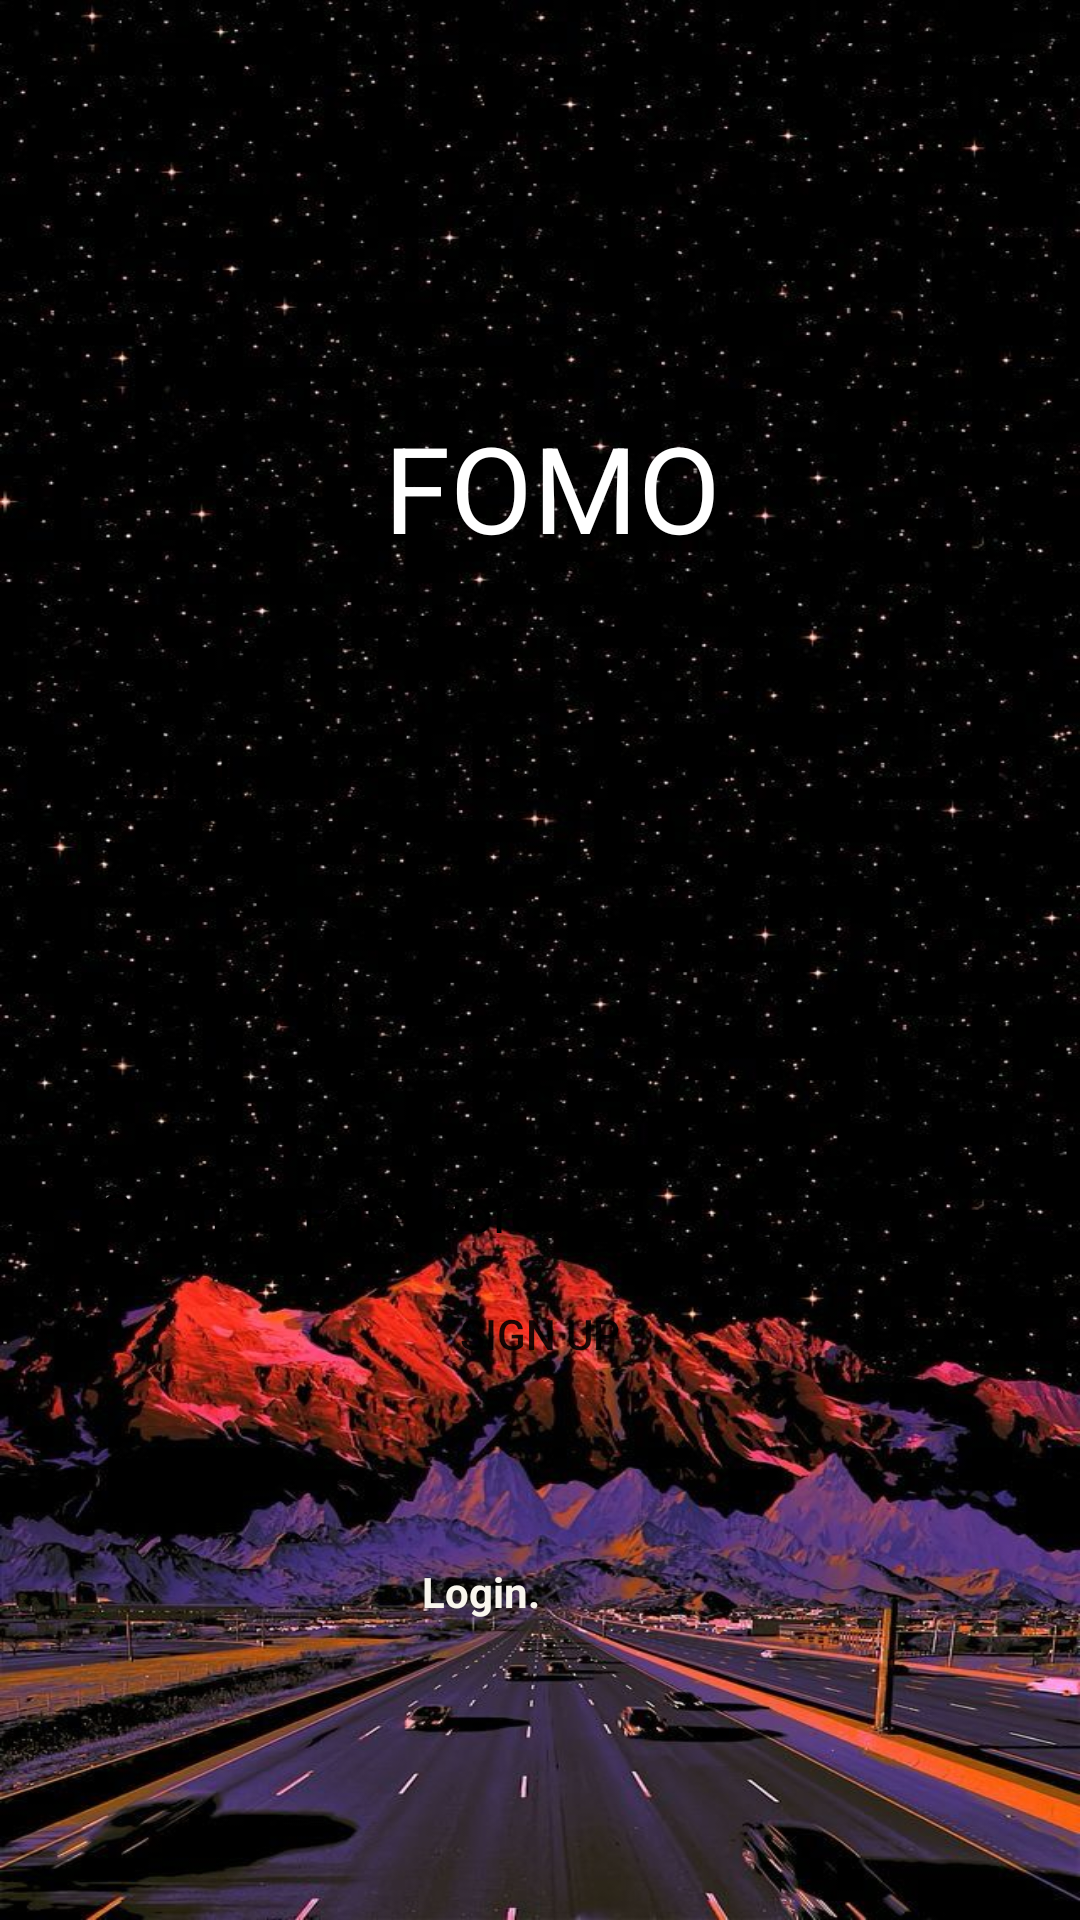

Layout XML and referenced resources for this Android screen:
<!-- AndroidManifest.xml: application theme Theme.EventExplorer -->
<!-- res/layout/activity_sign_up.xml -->
<?xml version="1.0" encoding="utf-8"?>
<androidx.constraintlayout.widget.ConstraintLayout
    xmlns:android="http://schemas.android.com/apk/res/android"
    xmlns:app="http://schemas.android.com/apk/res-auto"
    xmlns:tools="http://schemas.android.com/tools"
    android:id="@+id/main"
    android:layout_width="match_parent"
    android:layout_height="match_parent"
    android:background="@drawable/bgss"
    tools:context=".signUpActivity">


    <TextView
        android:id="@+id/textView"
        android:layout_width="match_parent"
        android:layout_height="101dp"
        android:layout_alignParentStart="true"
        android:layout_alignParentTop="true"
        android:layout_marginStart="8dp"
        android:layout_marginTop="112dp"
        android:gravity="center"
        android:text="FOMO"
        android:textColor="@color/white"
        android:textSize="40dp"
        app:layout_constraintStart_toStartOf="parent"
        app:layout_constraintTop_toTopOf="parent" />

    <EditText
        android:id="@+id/editTextEmailOrNumber"
        android:layout_width="315dp"
        android:layout_height="58dp"
        android:padding="10dp"
        android:hint="Email"
        android:textColor="@color/black"
        android:textColorHint="@color/black"
        android:background="@drawable/rounded_corner"
        android:backgroundTint="@color/white"
        app:layout_constraintStart_toStartOf="parent"
        app:layout_constraintEnd_toEndOf="parent"
        app:layout_constraintTop_toBottomOf="@id/textView"
        android:layout_marginStart="32dp"
        android:layout_marginEnd="32dp"
        android:layout_marginTop="16dp"/>

    <EditText
        android:id="@+id/editTextPassword"
        android:layout_width="315dp"
        android:layout_height="58dp"
        android:textColorHint="@color/black"
        android:hint="Password"
        android:inputType="textPassword"
        android:textColor="@color/black"
        android:background="@drawable/rounded_corner"
        android:backgroundTint="@color/white"
        android:padding="10dp"
        app:layout_constraintStart_toStartOf="@id/editTextEmailOrNumber"
        app:layout_constraintEnd_toEndOf="@id/editTextEmailOrNumber"
        app:layout_constraintTop_toBottomOf="@id/editTextEmailOrNumber"
        android:layout_marginTop="16dp"/>

    <EditText
        android:id="@+id/editTextConfirmPassword"
        android:layout_width="315dp"
        android:layout_height="58dp"
        android:layout_marginTop="88dp"
        android:background="@drawable/rounded_corner"
        android:backgroundTint="@color/white"
        android:hint="Confirm Password"
        android:inputType="textPassword"
        android:padding="10dp"
        android:textColor="@color/black"
        android:textColorHint="@color/black"
        app:layout_constraintEnd_toEndOf="@id/editTextEmailOrNumber"
        app:layout_constraintStart_toStartOf="@id/editTextEmailOrNumber"
        app:layout_constraintTop_toBottomOf="@id/editTextEmailOrNumber" />

    <ProgressBar
        android:id="@+id/progressBar"
        android:layout_width="wrap_content"
        android:layout_height="wrap_content"
        android:visibility="gone"
        app:layout_constraintBottom_toBottomOf="parent"
        app:layout_constraintEnd_toEndOf="parent"
        app:layout_constraintStart_toStartOf="parent"
        app:layout_constraintTop_toTopOf="parent"
        tools:ignore="MissingConstraints" />

    <Button
        android:id="@+id/buttonSignUp"
        android:layout_width="315dp"
        android:layout_height="58dp"
        android:layout_marginTop="16dp"
        android:background="@drawable/rounded_corner"
        android:backgroundTint="@color/white"
        android:text="Sign Up"
        app:layout_constraintBottom_toBottomOf="parent"
        app:layout_constraintEnd_toEndOf="@id/editTextPassword"
        app:layout_constraintStart_toStartOf="@id/editTextPassword"
        app:layout_constraintTop_toBottomOf="@id/editTextPassword"
        app:layout_constraintVertical_bias="0.189" />

    <TextView
        android:id="@+id/toLogin"
        android:layout_width="wrap_content"
        android:layout_height="wrap_content"
        android:layout_marginEnd="180dp"
        android:text="Login."
        android:textColor="@color/boneWhite"
        android:textStyle="bold"
        app:layout_constraintBottom_toBottomOf="parent"
        app:layout_constraintEnd_toEndOf="parent"
        app:layout_constraintTop_toBottomOf="@+id/buttonSignUp"
        app:layout_constraintVertical_bias="0.321" />

</androidx.constraintlayout.widget.ConstraintLayout>
<!-- resources referenced by this layout -->
<resources>
  <color name="black">#FF000000</color>
  <color name="boneWhite">#F9F6EE</color>
  <color name="white">#FFFFFFFF</color>
  <!-- drawable bgss: jpg bitmap (drawable, 132026 bytes) -->
  <style name="Theme.EventExplorer" parent="Theme.MaterialComponents.DayNight.NoActionBar">
          
          <item name="colorPrimary">@color/purple_500</item>
          <item name="colorPrimaryVariant">@color/purple_700</item>
          <item name="colorOnPrimary">@color/white</item>
          
          <item name="colorSecondary">@color/teal_200</item>
          <item name="colorSecondaryVariant">@color/teal_700</item>
          <item name="colorOnSecondary">@color/black</item>
          
          <item name="android:statusBarColor">?attr/colorPrimaryVariant</item>
          
      </style>
  <color name="purple_500">#FF6200EE</color>
  <color name="purple_700">#FF3700B3</color>
  <color name="teal_200">#FF03DAC5</color>
  <color name="teal_700">#FF018786</color>
</resources>
